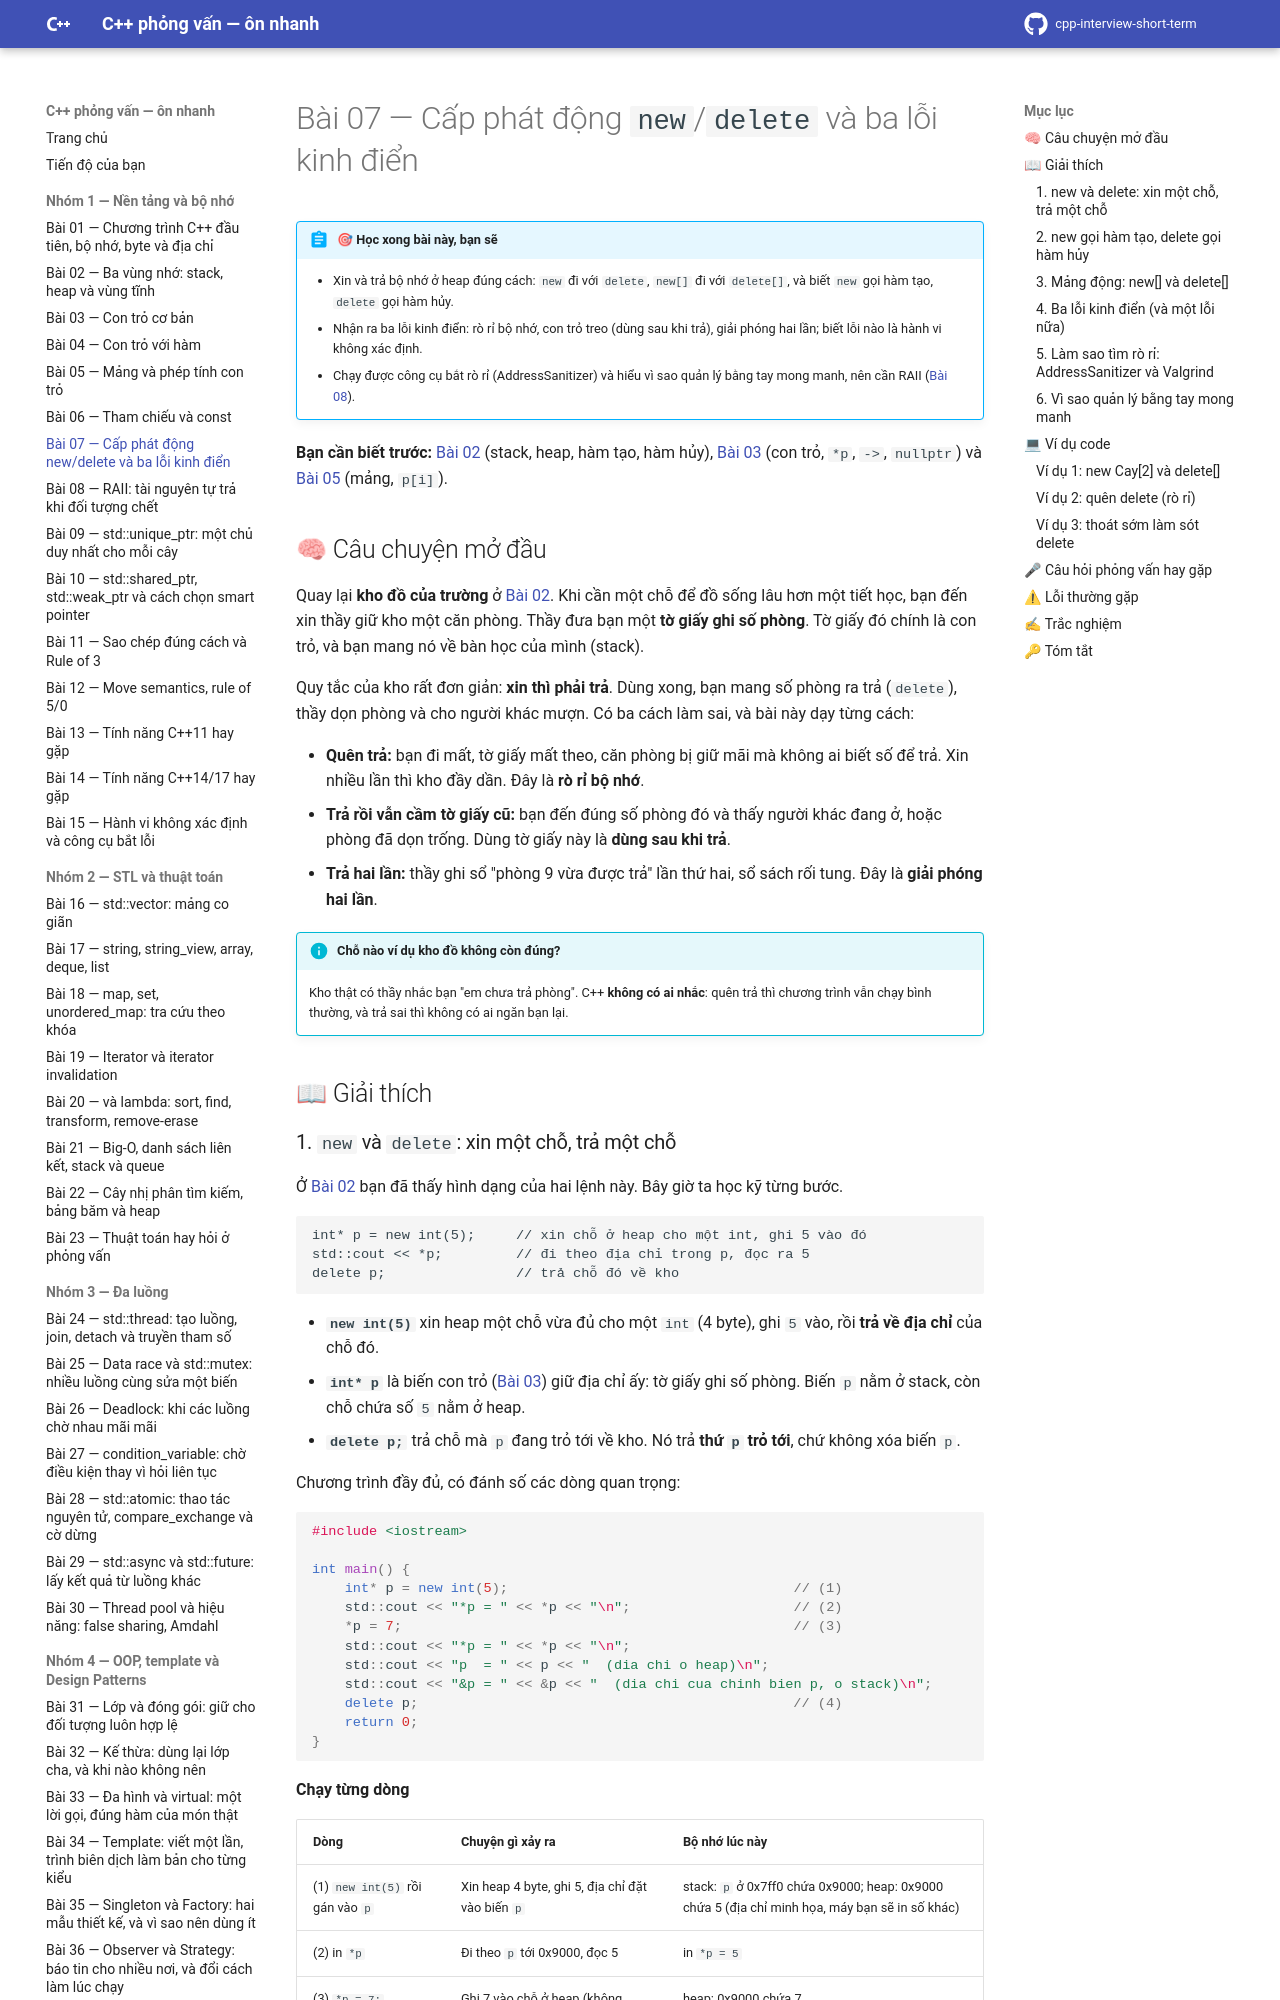

repository: hungnguyen010518/cpp-interview-short-term · page: nhom-1-nen-tang-bo-nho/07-new-delete/index.html · generator: mkdocs

# Bài 07 — Cấp phát động `new`/`delete` và ba lỗi kinh điển

!!! abstract "🎯 Học xong bài này, bạn sẽ"
    - Xin và trả bộ nhớ ở heap đúng cách: `new` đi với `delete`, `new[]` đi với `delete[]`, và biết `new` gọi hàm tạo, `delete` gọi hàm hủy.
    - Nhận ra ba lỗi kinh điển: rò rỉ bộ nhớ, con trỏ treo (dùng sau khi trả), giải phóng hai lần; biết lỗi nào là hành vi không xác định.
    - Chạy được công cụ bắt rò rỉ (AddressSanitizer) và hiểu vì sao quản lý bằng tay mong manh, nên cần RAII ([Bài 08](08-raii.md)).

**Bạn cần biết trước:** [Bài 02](02-stack-heap-static.md) (stack, heap, hàm tạo, hàm hủy), [Bài 03](03-con-tro-co-ban.md) (con trỏ, `*p`, `->`, `nullptr`) và [Bài 05](05-mang-phep-tinh-con-tro.md) (mảng, `p[i]`).

## 🧠 Câu chuyện mở đầu

Quay lại **kho đồ của trường** ở [Bài 02](02-stack-heap-static.md). Khi cần một chỗ để đồ sống lâu hơn một tiết học, bạn đến xin thầy giữ kho một căn phòng. Thầy đưa bạn một **tờ giấy ghi số phòng**. Tờ giấy đó chính là con trỏ, và bạn mang nó về bàn học của mình (stack).

Quy tắc của kho rất đơn giản: **xin thì phải trả**. Dùng xong, bạn mang số phòng ra trả (`delete`), thầy dọn phòng và cho người khác mượn. Có ba cách làm sai, và bài này dạy từng cách:

- **Quên trả:** bạn đi mất, tờ giấy mất theo, căn phòng bị giữ mãi mà không ai biết số để trả. Xin nhiều lần thì kho đầy dần. Đây là **rò rỉ bộ nhớ**.
- **Trả rồi vẫn cầm tờ giấy cũ:** bạn đến đúng số phòng đó và thấy người khác đang ở, hoặc phòng đã dọn trống. Dùng tờ giấy này là **dùng sau khi trả**.
- **Trả hai lần:** thầy ghi sổ "phòng 9 vừa được trả" lần thứ hai, sổ sách rối tung. Đây là **giải phóng hai lần**.

!!! info "Chỗ nào ví dụ kho đồ không còn đúng?"
    Kho thật có thầy nhắc bạn "em chưa trả phòng". C++ **không có ai nhắc**: quên trả thì chương trình vẫn chạy bình thường, và trả sai thì không có ai ngăn bạn lại.

## 📖 Giải thích
